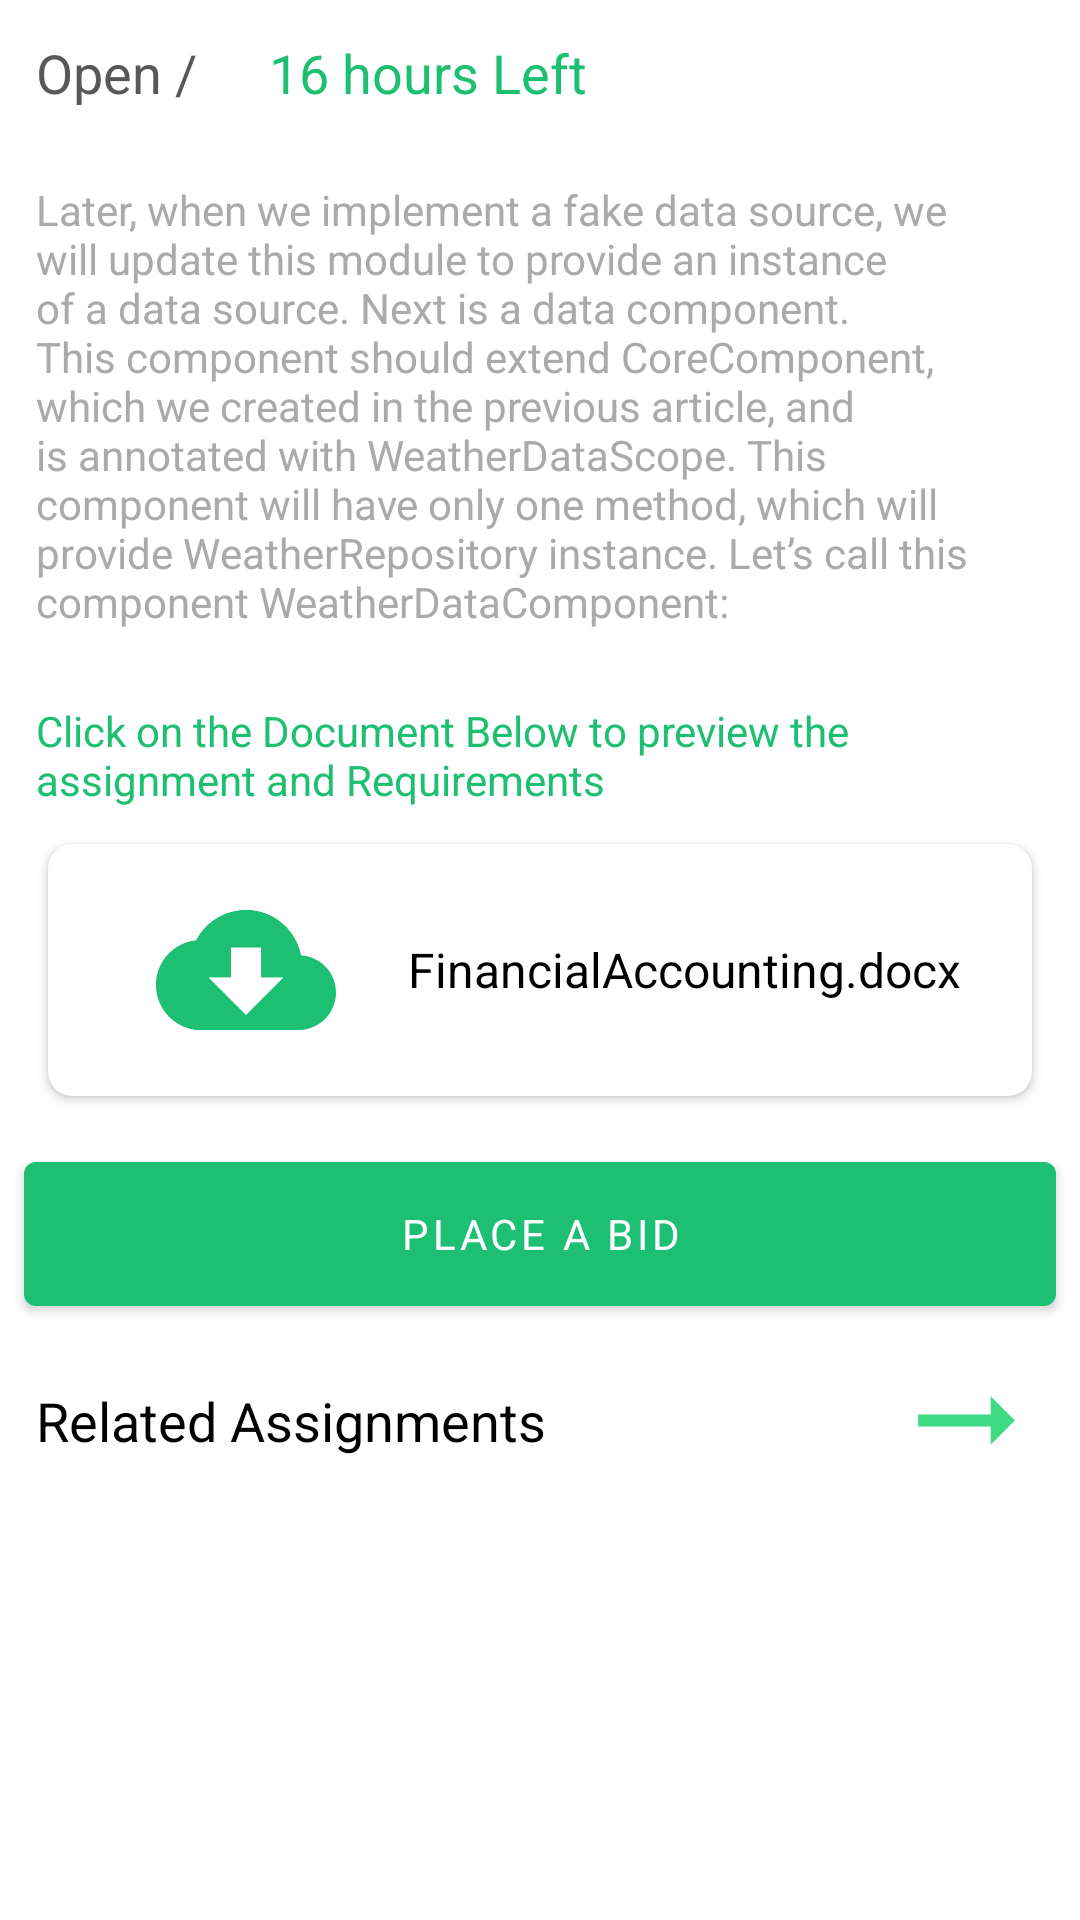

Produce the Android XML layout that renders to this screen, including the resource entries it uses.
<!-- AndroidManifest.xml: activity theme AppTheme.ActionBar -->
<!-- res/layout/activity_view_assignment.xml -->
<?xml version="1.0" encoding="utf-8"?>
<ScrollView
    android:layout_width="match_parent"
    android:layout_height="match_parent"
    android:focusedByDefault="true"
    android:focusableInTouchMode="true"
    android:focusable="true"
    android:id="@+id/scrollView"
    android:descendantFocusability="beforeDescendants"
    android:background="@color/white"
    xmlns:android="http://schemas.android.com/apk/res/android" >
<LinearLayout
    android:orientation="vertical"
    xmlns:android="http://schemas.android.com/apk/res/android"
    xmlns:app="http://schemas.android.com/apk/res-auto"
    xmlns:tools="http://schemas.android.com/tools"
    android:layout_width="match_parent"
    android:layout_height="match_parent"
    tools:context=".Views.Activities.ViewAssignmentActivity">


    <LinearLayout
        android:layout_width="match_parent"
        android:layout_height="wrap_content"
        android:orientation="horizontal">

        <TextView
            android:layout_width="wrap_content"
            android:layout_height="wrap_content"
            android:layout_margin="12dp"
            android:textSize="18sp"
            android:ellipsize="end"
            android:text="Open /"
            android:textColor="@color/gray" />

        <TextView
            android:id="@+id/left"
            android:layout_width="wrap_content"
            android:layout_height="wrap_content"
            android:layout_margin="12dp"
            android:textSize="18sp"
            android:ellipsize="end"
            android:text="16 hours Left"
            android:textColor="@color/colorAccent" />

    </LinearLayout>




    <TextView
        android:id="@+id/description"
        android:layout_width="match_parent"
        android:layout_height="wrap_content"
        android:text="Later, when we implement a fake data source, we will update this module to provide an instance of a data source. Next is a data component. This component should extend CoreComponent, which we created in the previous article, and is annotated with WeatherDataScope. This component will have only one method, which will provide WeatherRepository instance. Let’s call this component WeatherDataComponent:"
        android:layout_margin="12dp"
        android:textColor="@android:color/darker_gray" />


    <TextView
        android:layout_width="wrap_content"
        android:layout_height="wrap_content"
        android:layout_margin="12dp"
        android:ellipsize="end"
        android:text= "Click on the Document Below to preview the assignment and Requirements"
        android:textColor="@color/colorAccent" />

    <androidx.cardview.widget.CardView
        android:layout_width="match_parent"
        xmlns:app="http://schemas.android.com/apk/res-auto"
        app:cardCornerRadius="8dp"
        android:layout_marginLeft="16dp"
        android:layout_marginRight="16dp"
        android:id="@+id/cardView"
        android:layout_marginBottom="8dp"
        android:layout_height="wrap_content"
        xmlns:android="http://schemas.android.com/apk/res/android">


        <LinearLayout
            android:layout_width="match_parent"
            android:layout_height="60dp"
            android:layout_marginLeft="16dp"
            android:layout_marginTop="12dp"
            android:layout_marginBottom="12dp"
            android:orientation="horizontal">

            <ImageView
                android:layout_width="match_parent"
                android:layout_height="match_parent"
                android:layout_weight="2"
                android:layout_marginRight="4dp"
                android:src="@drawable/download" />



                <TextView
                    android:id="@+id/docName"
                    android:layout_width="match_parent"
                    android:layout_height="wrap_content"
                    android:text="FinancialAccounting.docx"
                    android:layout_gravity="center"
                    android:layout_weight="1"
                    android:textColor="@color/black"
                    android:textSize="16sp" />







        </LinearLayout>

    </androidx.cardview.widget.CardView>







        <Button
            android:layout_margin="8dp"
            android:layout_width="match_parent"
            android:layout_height="60dp"
            android:text="Place A Bid"/>


    <LinearLayout
        android:layout_width="match_parent"
        android:orientation="horizontal"
        android:layout_height="wrap_content">


        <TextView
            android:layout_width="match_parent"
            android:layout_height="wrap_content"
            android:layout_margin="12dp"
            android:layout_weight="2"
            android:ellipsize="end"
            android:text="Related Assignments"
            android:layout_marginLeft="12dp"
            android:textSize="18sp"
            android:textColor="@color/black" />

        <ImageView
            android:layout_width="match_parent"
            android:layout_height="match_parent"
            android:layout_weight="8"
            android:layout_marginRight="4dp"
            android:src="@drawable/arrow" />

    </LinearLayout>





    <androidx.recyclerview.widget.RecyclerView
        android:layout_width="wrap_content"
        android:id="@+id/relatedAssignmentRecycler"
        android:layout_height="wrap_content"/>




</LinearLayout>
</ScrollView>
<!-- resources referenced by this layout -->
<resources>
  <color name="black">#000000</color>
  <color name="colorAccent">#1DBF73</color>
  <color name="gray">#595858</color>
  <color name="white">#ffffff</color>
  <!-- drawable arrow (drawable) -->
  <vector android:height="24dp" android:tint="#3DDC84"
      android:viewportHeight="24" android:viewportWidth="24"
      android:width="24dp" xmlns:android="http://schemas.android.com/apk/res/android">
      <path android:fillColor="@android:color/white" android:pathData="M16.01,11H4v2h12.01v3L20,12l-3.99,-4z"/>
  </vector>
  <!-- drawable download (drawable) -->
  <vector android:height="24dp" android:tint="@color/colorAccent"
      android:viewportHeight="24" android:viewportWidth="24"
      android:width="24dp" xmlns:android="http://schemas.android.com/apk/res/android">
      <path android:fillColor="@android:color/white" android:pathData="M19.35,10.04C18.67,6.59 15.64,4 12,4 9.11,4 6.6,5.64 5.35,8.04 2.34,8.36 0,10.91 0,14c0,3.31 2.69,6 6,6h13c2.76,0 5,-2.24 5,-5 0,-2.64 -2.05,-4.78 -4.65,-4.96zM17,13l-5,5 -5,-5h3V9h4v4h3z"/>
  </vector>
  <style name="AppTheme.ActionBar" parent="Theme.MaterialComponents.Light">
          
          <item name="colorPrimary">@color/colorAccent</item>
          <item name="colorPrimaryDark">@color/colorAccent</item>
          <item name="colorAccent">@color/colorAccent</item>
          <item name="android:buttonStyle">@style/Button</item>
          <item name="fontFamily">@font/nunito_sans_extralight</item>
  
      </style>
  <style name="Button" parent="Widget.AppCompat.Button">
          <item name="android:textAllCaps">false</item>
      </style>
</resources>
